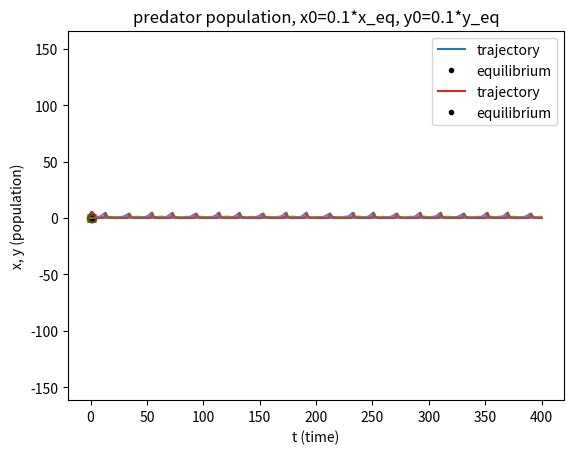

Source code (Python):

import numpy as np
import matplotlib.pyplot as plt

np.random.seed(17)
a0 = 0.3
a = 0.1 * a0
omega = np.pi / 30
gamma = 1  # Decline rate of the predators due to starvation.
c = 0.1 * gamma

def symplectic_Euler(x0, y0, dt, alpha, beta, gamma, delta, T):
    """
    Function to generate a trajectory of the prey-predator
    system with the symplectic Euler method.
    Here we chose: x explicit and y implicit.
    
    Parameters
    ==========
    x0, y0 : Initial position.
    dt : Time step.
    alpha, beta, gamma, delta : parameters of the model.
    T : Total time of the trajectory.
    """    
     
    N = int(np.ceil(T / dt))
    x = np.zeros(N)
    y = np.zeros(N)
    
    x[0] = x0
    y[0] = y0

    for i in range(N - 1):
        t = i * dt

        alpha = a0 + a * np.cos(omega * t)
        gam_loc = gamma + c * np.cos(omega * t) 

        # Estimate for y[i + 1].
        y_est= y[i] / (1 - dt * (delta * x[i] - gam_loc))
        
        # Use the estimate to determine the next x, y.

        x[i + 1] = x[i] + dt * (alpha - beta * y_est) * x[i]
        y[i + 1] = y[i] + dt * (delta * x[i] - gam_loc) * y_est
    
    return x, y


alpha = 0.3  # Exponential growth rate of the prey.
beta = 0.6  # Decline rate of the preys due to predation.

delta = 1  # Growth rate of the predators due to predation.
dt = 0.1  # Time step.
T = 400  # Total time.

dalpha = 0.1 * alpha
dgamma = 0.1 * gamma
# dgamma = 0 * gamma
phi = 0
# phi = np.pi / 2
# phi = np.pi 

T_change = 12 * 5  # 12 is the period of the system, approximately
omega = 2 * np.pi / T_change

# Equilibrium point.
x_eq = gamma / delta
y_eq = alpha / beta

dx = 0 * x_eq


xt = []
yt = []
t = np.arange(0, T, dt)


x0 = 0.9 * x_eq  # Initial population (preys).
y0 = 0.9 * y_eq  # Initial population (predators).

x, y = symplectic_Euler(x0, y0, dt, alpha, beta, gamma, delta, T)
print(x)
plt.plot(x, y, label=f'trajectory')
plt.plot(x[0], y[0], 'o', color='green')
plt.plot(x[-1], y[-1], 'x', color='red')
plt.plot(x_eq, y_eq, '.', color='k', label='equilibrium')
plt.title('Prey-Predator traj')
plt.legend()
plt.axis('equal')
    
plt.show()





plt.plot(t, x, '-')
plt.legend()
plt.title('prey population')
plt.xlabel('t (time)')
plt.ylabel('x, y (population)')
plt.show()

plt.plot(t, y, '-')
plt.legend()
plt.title('predator population')
plt.xlabel('t (time)')
plt.ylabel('x, y (population)')
plt.show()












import numpy as np
import matplotlib.pyplot as plt

np.random.seed(17)
a0 = 0.3
a = 0.1 * a0
omega = np.pi / 30
gamma = 1  # Decline rate of the predators due to starvation.
c = 0.1 * gamma

def symplectic_Euler(x0, y0, dt, alpha, beta, gamma, delta, T):
    """
    Function to generate a trajectory of the prey-predator
    system with the symplectic Euler method.
    Here we chose: x explicit and y implicit.
    
    Parameters
    ==========
    x0, y0 : Initial position.
    dt : Time step.
    alpha, beta, gamma, delta : parameters of the model.
    T : Total time of the trajectory.
    """    
     
    N = int(np.ceil(T / dt))
    x = np.zeros(N)
    y = np.zeros(N)
    
    x[0] = x0
    y[0] = y0

    for i in range(N - 1):
        t = i * dt

        alpha = a0 + a * np.cos(omega * t)
        gam_loc = gamma + c * np.cos(omega * t) 

        # Estimate for y[i + 1].
        y_est= y[i] / (1 - dt * (delta * x[i] - gam_loc))
        
        # Use the estimate to determine the next x, y.

        x[i + 1] = x[i] + dt * (alpha - beta * y_est) * x[i]
        y[i + 1] = y[i] + dt * (delta * x[i] - gam_loc) * y_est
    
    return x, y


alpha = 0.3  # Exponential growth rate of the prey.
beta = 0.6  # Decline rate of the preys due to predation.

delta = 1  # Growth rate of the predators due to predation.
dt = 0.1  # Time step.
T = 400  # Total time.

dalpha = 0.1 * alpha
dgamma = 0.1 * gamma
# dgamma = 0 * gamma
phi = 0
# phi = np.pi / 2
# phi = np.pi 

T_change = 12 * 5  # 12 is the period of the system, approximately
omega = 2 * np.pi / T_change

# Equilibrium point.
x_eq = gamma / delta
y_eq = alpha / beta

dx = 0 * x_eq


xt = []
yt = []
t = np.arange(0, T, dt)


x0 = 0.1 * x_eq  # Initial population (preys).
y0 = 0.1 * y_eq  # Initial population (predators).

x, y = symplectic_Euler(x0, y0, dt, alpha, beta, gamma, delta, T)
print(x)
plt.plot(x, y, label=f'trajectory')
plt.plot(x[0], y[0], 'o', color='green')
plt.plot(x[-1], y[-1], 'x', color='red')
plt.plot(x_eq, y_eq, '.', color='k', label='equilibrium')
plt.title('Prey-Predator traj, x0=0.1*x_eq, y0=0.1*y_eq')
plt.legend()
plt.axis('equal')
    
plt.show()





plt.plot(t, x, '-')
plt.legend()
plt.title('prey population, x0=0.1*x_eq, y0=0.1*y_eq')
plt.xlabel('t (time)')
plt.ylabel('x, y (population)')
plt.show()

plt.plot(t, y, '-')
plt.legend()
plt.title('predator population, x0=0.1*x_eq, y0=0.1*y_eq')
plt.xlabel('t (time)')
plt.ylabel('x, y (population)')
plt.show()